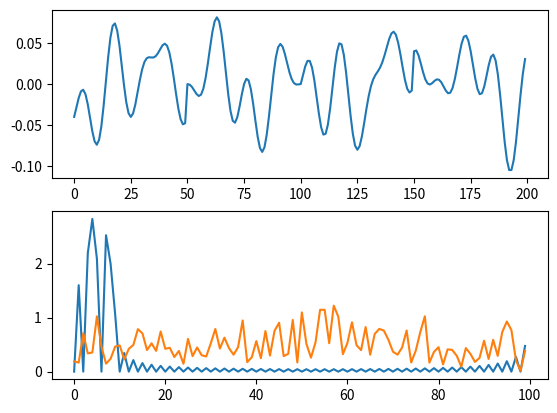

This chart was generated by the following Python code:
import scipy.fftpack as fft
import matplotlib.pyplot as plt
import numpy as np
import random

# ofdm + qpsk
dopasowanieNyquista = 10 # parametr do wygladzenia przebiegu - dodania padingu x razy

def generujDaneBinarne(ile):
    out = []
    ile=ile//2
    bipolar = lambda x: 1 if x>=0.5 else -1
    for _ in range(ile):
        bitI = bipolar(random.random())
        bitQ = bipolar(random.random())
        out.append(complex(bitI, bitQ)) 
    return out

def moduluj(bity):
    addPadding(bity)
    return fft.ifft(bity)

def addPadding(tab):
    # to jest w celu dostosowania bitow do nyquista i IFFT w OFDM
    # tab = [0] + tab
    tab[0]=0
    dl = len(tab)*dopasowanieNyquista
    dl-=len(tab) # 5 bitow, padding 50, wychodzi 55. A ja chce 50 na wyjsciu
    for _ in range(dl):
        tab.append(0)

dlugoscStrumienia = 10
# bawiac sie algorytmem mozna ustawic dl strumienia na 2 i duzo strumieni
# i bedzie zwykle QPSK
bity = [generujDaneBinarne(dlugoscStrumienia),
        generujDaneBinarne(dlugoscStrumienia),
        generujDaneBinarne(dlugoscStrumienia),
        generujDaneBinarne(dlugoscStrumienia),]

out=[]
rozproszony = []
for strumien in bity:
    zmodulowany = moduluj(strumien)
    bipolar = lambda x: 1 if x>=0.5 else -1
    for x in zmodulowany:
        out.append(x)
        rozproszony.append(x*bipolar(random.random()))

plt.subplot(2,1,1)
plt.plot(np.real(out))

plt.subplot(2,1,2)
plt.plot(np.abs(fft.fft(out[:len(out)//2])))
plt.plot(np.abs(fft.fft(rozproszony[:len(rozproszony)//2])))
plt.show()


# odbiornik
podzielone = []
ileProbekNaStrumien = len(out)//len(bity)
ileStrumieni = len(out)//ileProbekNaStrumien
for i in range(ileStrumieni):
    podzielone.append(out[i*ileProbekNaStrumien:(i+1)*ileProbekNaStrumien])

def demod(val):
    if (val < 0.000001 and val >= 0) or (val > -0.00001 and val <= 0):
        return 0
    if val > 0:
        return 1
    else:
        return -1

zdemodulowane=[]
for strumien in podzielone:
    probkiCzestotliwosci = fft.fft(strumien)
    zdemodulowaneBity=[]
    for p in probkiCzestotliwosci:
        bi=demod(p.real)
        bq = demod(p.imag)
        toAdd = 0
        if bi != 0 and bq != 0:
            toAdd = complex(bi, bq)
        zdemodulowaneBity.append(toAdd)
    zdemodulowane.append(zdemodulowaneBity)

for i in range(len(bity)):
    assert zdemodulowane[i] == bity[i]
print("YEAH!")